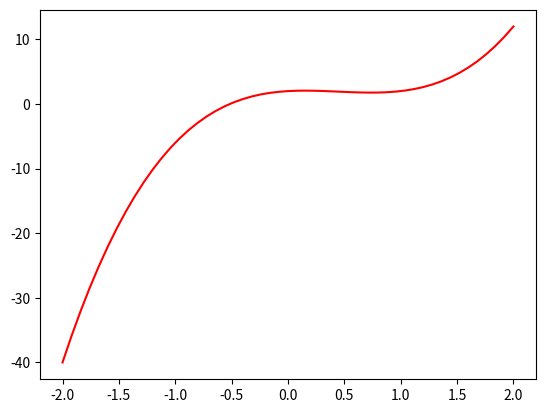

Generate this figure with matplotlib:
import matplotlib.pyplot as plt

t = [-2, -1.92, -1.84, -1.76, -1.68, -1.6, -1.52, -1.44, -1.36, -1.28, -1.2, -1.12, -1.04, -0.96, -0.88, -0.8, -0.72, -0.64, -0.56, -0.48, -0.4, -0.32, -0.24, -0.16, -0.08, 0, 0.08, 0.16, 0.24, 0.32, 0.4, 0.48, 0.56, 0.64, 0.72, 0.8, 0.88, 0.96, 1.04, 1.12, 1.2, 1.28, 1.36, 1.44, 1.52, 1.6, 1.68, 1.76, 1.84, 1.92, 2]
x = [-40, -35.8993, -32.0709, -28.5057, -25.1945, -22.128, -19.297, -16.6924, -14.3048, -12.1251, -10.144, -8.35238, -6.74099, -5.30061, -4.02202, -2.896, -1.91334, -1.06483, -0.341248, 0.266624, 0.768, 1.1721, 1.48813, 1.72531, 1.89286, 2, 2.05594, 2.06989, 2.05107, 2.0087, 1.952, 1.89018, 1.83245, 1.78803, 1.76614, 1.776, 1.82682, 1.92781, 2.08819, 2.31718, 2.624, 3.01786, 3.50797, 4.10355, 4.81382, 5.648, 6.6153, 7.72493, 8.98611, 10.4081, 12]

plt.plot(t, x, 'r')
plt.show()

